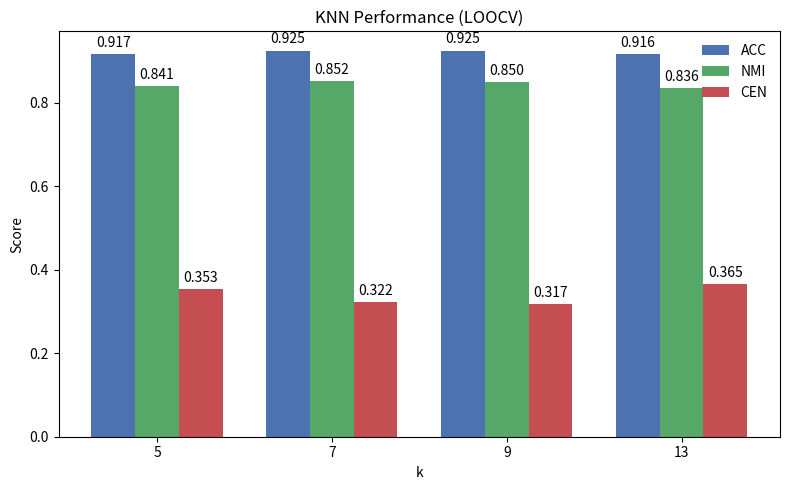

Write the Python code that produced this figure.
import matplotlib.pyplot as plt
import numpy as np

# 数据
k_values = [5, 7, 9, 13]
acc = [0.9171, 0.9247, 0.9247, 0.9159]
nmi = [0.8405, 0.8521, 0.8503, 0.8358]
cen = [0.3534, 0.3220, 0.3170, 0.3653]

x = np.arange(len(k_values))  # 横坐标位置
width = 0.25  # 每个柱子的宽度

fig, ax = plt.subplots(figsize=(8,5))

# 配色：蓝 / 绿 / 红（简洁科研风格）
colors = ["#4C72B0", "#55A868", "#C44E52"]

rects1 = ax.bar(x - width, acc, width, label='ACC', color=colors[0])
rects2 = ax.bar(x, nmi, width, label='NMI', color=colors[1])
rects3 = ax.bar(x + width, cen, width, label='CEN', color=colors[2])

# 标签
ax.set_xlabel("k")
ax.set_ylabel("Score")
ax.set_title("KNN Performance (LOOCV)")
ax.set_xticks(x)
ax.set_xticklabels(k_values)

# 图例：科研风格 → 右上角，无边框
ax.legend(loc='upper right', frameon=False)

# 在柱子上标数值
def autolabel(rects):
    for rect in rects:
        height = rect.get_height()
        ax.annotate(f'{height:.3f}',
                    xy=(rect.get_x() + rect.get_width()/2, height),
                    xytext=(0,3),
                    textcoords="offset points",
                    ha='center', va='bottom')

autolabel(rects1)
autolabel(rects2)
autolabel(rects3)

plt.tight_layout()
plt.show()


